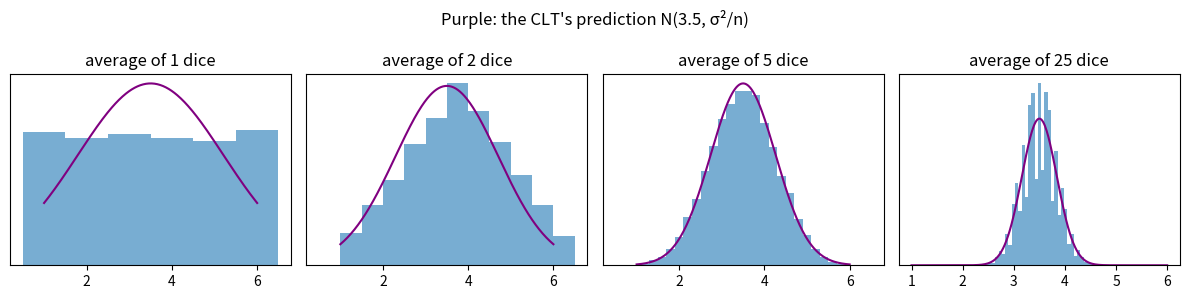

Python code for this plot:
# %% [markdown]
# # Lab 4: Probability by simulation 🎲
#
# (SOLUTION file: every TODO is filled in. Try labs/phase4_probability.py first!)
#
# You'll compute chances two ways, with a formula and by simulating thousands of random
# worlds, and watch them agree: the birthday problem, a medical test (Bayes by counting),
# how an LLM picks its next token (sampling, temperature, top-p), expectation and variance,
# Monte Carlo π, the bell curve appearing out of dice (CLT), and importance sampling,
# the reweighting trick inside PPO.
#
# Setup (once, from the math-course folder): pip install -r labs/requirements.txt
# Run cell by cell ("Run Cell" above each `# %%`, e.g. in VS Code) or `python3 phase4_probability.py`.
# Fill each TODO until its ✅ checks pass. Solutions: labs/solutions/
# Lessons to reread if stuck: 4.1 (counting chances), 4.2 (Bayes), 4.4 (expectation, variance),
# 4.6 (sampling, temperature, Monte Carlo), 4.6b (importance sampling), 4.7 (LLN, CLT)

# %%
import numpy as np
import matplotlib.pyplot as plt

rng = np.random.default_rng(0)  # one seeded random generator → reproducible results


def check(cond, msg):
    assert cond, "❌ " + msg
    print("✅", msg)


def close(a, b, tol=1e-6):
    """True when every number in a is within tol of the matching number in b."""
    a = np.asarray(a, dtype=float)
    b = np.asarray(b, dtype=float)
    return a.shape == b.shape and bool(np.all(np.abs(a - b) < tol))


def show():
    """Show the current plot. With no screen (e.g. MPLBACKEND=Agg) just close it quietly."""
    if plt.get_backend().lower() == "agg":
        plt.close()
    else:
        plt.show()


# %% TODO 1: the birthday problem, by formula (Lesson 4.1)
def birthday_formula(n):
    """P(at least two of n people share a birthday), with 365 equally likely days."""
    p_all_different = 1.0
    for i in range(n):
        # TODO: person number i + 1 must avoid the i birthdays already taken: a chance of (365 − i) / 365.
        #   p_all_different = p_all_different * (365 − i) / 365        ("and" → multiply)
        p_all_different = p_all_different * (365 - i) / 365
    return 1 - p_all_different  # "at least one shared" = 1 − "nobody shares"


check(close(birthday_formula(2), 1 / 365), "2 people: 1/365 ≈ 0.0027")
check(abs(birthday_formula(23) - 0.5073) < 1e-4, "23 people: 50.7%, already more likely than not!")
check(birthday_formula(57) > 0.99, "57 people: over 99%")


# %% See it: simulate thousands of rooms and count
def room_has_shared_birthday(n):
    birthdays = rng.integers(0, 365, size=n)  # n random days, numbered 0..364
    return len(np.unique(birthdays)) < n  # fewer different days than people → someone repeats


for n in [10, 23, 50]:
    simulated = np.mean([room_has_shared_birthday(n) for _ in range(5000)])
    print(f"{n:3} people: formula {birthday_formula(n):.3f}   simulated over 5,000 rooms {simulated:.3f}")
    check(abs(simulated - birthday_formula(n)) < 0.03, f"simulation agrees with the formula for {n} people")
# The same "and → multiply" rule: an agent that gets each of 100 steps right 99% of the time...
print(f"...finishes a 100-step task without a mistake only {0.99 ** 100:.1%} of the time.")


# %% TODO 2: conditional probability by counting (Lesson 4.2)
def prob_given(a, b):
    """P(A | B) from two True/False arrays: among the cases where B is True, the fraction where A is True too."""
    # TODO: keep only the B cases, then count:
    #   both = np.sum(a & b)          (A and B both happened; & means "and" for True/False arrays)
    #   return both / np.sum(b)       (... out of all the B cases)
    both = np.sum(a & b)
    return both / np.sum(b)


sick = np.array([True, True, False, False, False])
positive = np.array([True, False, True, True, False])
check(close(prob_given(sick, positive), 1 / 3), "3 people test positive and 1 of them is sick: P(sick | +) = 1/3")
check(close(prob_given(positive, sick), 1 / 2), "P(+ | sick) = 1/2 is a different number: don't flip the bar!")


# %% See it: the medical test from Lesson 4.2, on a simulated population of one million
n = 1_000_000
sick = rng.random(n) < 0.01  # 1 in 100 is sick
caught = rng.random(n) < 0.90  # the test catches 90% of sick people...
false_alarm = rng.random(n) < 0.09  # ...and wrongly flags 9% of healthy people
positive = np.where(sick, caught, false_alarm)  # sick people use 'caught', healthy ones 'false_alarm'

bayes = 0.90 * 0.01 / (0.90 * 0.01 + 0.09 * 0.99)  # Bayes' rule: P(+|sick)P(sick) / P(+)
print(f"P(+ | sick)  = {prob_given(positive, sick):.3f}  (the test's sensitivity)")
print(f"P(sick | +)  = {prob_given(sick, positive):.4f}  by counting   vs {bayes:.4f} by Bayes' rule")
check(abs(prob_given(sick, positive) - bayes) < 0.005, "counting a simulated population matches Bayes' rule (about 9%)")
# Fraud alerts, spam filters and anomaly detectors all face this: rare targets → most alarms are false.


# %% TODO 3: sample a categorical with one uniform number (Lesson 4.6)
def sample_categorical(p, u):
    """Turn one uniform number u in [0, 1) into a choice: lay the probabilities end to end, see where u lands."""
    edge = 0.0
    for i in range(len(p)):
        # TODO: option i covers the piece [edge, edge + p[i]).
        #   edge = edge + p[i]
        #   if u < edge: return i
        edge = edge + p[i]
        if u < edge:
            return i
    return len(p) - 1  # only reached through rounding, when u is extremely close to 1


words = ["mat", "sofa", "moon"]
p = [0.5, 0.3, 0.2]
check(sample_categorical(p, 0.62) == 1, "u = 0.62 lands in sofa's piece [0.5, 0.8) (Lesson 4.6)")
check(sample_categorical(p, 0.10) == 0 and sample_categorical(p, 0.95) == 2, "u = 0.10 → mat, u = 0.95 → moon")
check(sample_categorical(p, 0.5) == 1, "u = 0.5 exactly is the start of sofa's piece")


# %% See it: 10,000 rolls of the loaded die
picks = [sample_categorical(p, rng.random()) for _ in range(10000)]
freq = np.bincount(picks, minlength=3) / 10000
for word, prob, f in zip(words, p, freq):
    print(f"{word:>5}: probability {prob:.2f}   picked {f:.3f} of the time")
check(close(freq, p, 0.02), "each word is picked about as often as its probability")


# %% TODO 4: temperature and top-p, the knobs on every LLM API (Lesson 4.6)
def softmax_T(z, T=1.0):
    """Scores (logits) → probabilities, with temperature T."""
    # TODO 4a:
    #   z = np.array(z, dtype=float) / T     (temperature divides the scores first)
    #   z = z − np.max(z)                    (doesn't change the answer, but stops e^1000 overflowing)
    #   e = np.exp(z)
    #   return e / np.sum(e)                 (make them add up to 1)
    z = np.array(z, dtype=float) / T
    z = z - np.max(z)
    e = np.exp(z)
    return e / np.sum(e)


check(close(softmax_T([2, 1, 0], 1.0), [0.6652, 0.2447, 0.0900], 1e-4), "T = 1: [2, 1, 0] → [0.665, 0.245, 0.090]")
check(close(softmax_T([2, 1, 0], 2.0), [0.5065, 0.3072, 0.1863], 1e-4), "T = 2 (hotter): flatter, [0.506, 0.307, 0.186]")
check(close(softmax_T([2, 1, 0], 0.5), [0.8668, 0.1173, 0.0159], 1e-4), "T = 0.5 (colder): sharper, [0.867, 0.117, 0.016]")
check(close(softmax_T([1002, 1001, 1000]), softmax_T([2, 1, 0])), "huge scores don't overflow (only the gaps matter)")


def top_p(probs, p_keep):
    """Nucleus sampling: keep the most likely options until they add up to at least p_keep, then rescale."""
    probs = np.array(probs, dtype=float)
    order = np.argsort(probs)[::-1]  # indices from most to least likely
    kept = np.zeros_like(probs)
    total = 0.0
    for i in order:
        # TODO 4b: keep option i, add its probability to the total, and stop once total ≥ p_keep.
        #   kept[i] = probs[i]
        #   total = total + probs[i]
        #   if total >= p_keep: break
        kept[i] = probs[i]
        total = total + probs[i]
        if total >= p_keep:
            break
    return kept / np.sum(kept)  # rescale the survivors so they add up to 1


check(close(top_p([0.5, 0.3, 0.15, 0.05], 0.9), [0.526316, 0.315789, 0.157895, 0.0]),
      "top-p 0.9 on [0.5, 0.3, 0.15, 0.05]: 0.5 + 0.3 + 0.15 ≥ 0.9, drop the rest, rescale (Lesson 4.6)")
check(close(top_p([0.05, 0.5, 0.15, 0.3], 0.9), [0.0, 0.526316, 0.157895, 0.315789]), "works in any order")
check(close(top_p([0.9, 0.06, 0.04], 0.5), [1.0, 0.0, 0.0]), "a confident model keeps just 1 token")


# %% See it: "The cat sat on the ..." with different decoding settings
tokens = ["mat", "sofa", "floor", "roof", "moon"]
logits = np.log([0.40, 0.25, 0.20, 0.10, 0.05])  # scores whose T = 1 softmax is [0.40, 0.25, 0.20, 0.10, 0.05]
for T in [0.2, 1.0, 2.0]:
    probs = softmax_T(logits, T)
    story = [tokens[sample_categorical(probs, rng.random())] for _ in range(12)]
    print(f"T = {T}: probs {np.round(probs, 3)} → {' '.join(story)}")
nucleus = top_p(softmax_T(logits, 1.0), 0.8)
story = [tokens[sample_categorical(nucleus, rng.random())] for _ in range(12)]
print(f"T = 1, top-p 0.8: probs {np.round(nucleus, 3)} → {' '.join(story)}  (the moon is gone)")
check(softmax_T(logits, 0.2)[0] > 0.85, "a cold T = 0.2 lifts 'mat' from 40% to about 89% (T → 0 is greedy decoding)")


# %% TODO 5: expectation and variance (Lesson 4.4)
def expectation(values, probs):
    """𝔼[X] = Σ value × probability."""
    # TODO 5a: return np.sum(np.array(values) * np.array(probs))
    return np.sum(np.array(values) * np.array(probs))


def variance(values, probs):
    """Var(X) = 𝔼[(X − μ)²], the expected squared distance from the mean."""
    # TODO 5b:
    #   mu = expectation(values, probs)
    #   return expectation((np.array(values) − mu) ** 2, probs)
    mu = expectation(values, probs)
    return expectation((np.array(values) - mu) ** 2, probs)


die = [1, 2, 3, 4, 5, 6]
sixth = [1 / 6] * 6
check(close(expectation(die, sixth), 3.5), "a die's expected value is 3.5 (you can never roll it!)")
check(close(variance(die, sixth), 35 / 12), "a die's variance is 17.5 / 6 ≈ 2.92 (std ≈ 1.71)")
check(close(expectation([500, 50, 0], [1 / 1000, 10 / 1000, 989 / 1000]), 1.0), "the raffle ticket is worth $1.00 on average")
check(close(expectation([100, 0], [0.01, 0.99]), 1.0) and close(variance([100, 0], [0.01, 0.99]), 99.0),
      "game B: 𝔼 = $1 like game A, but variance 99")


# %% See it: roulette, same average, very different swings (simulated vs formula)
bets = {"$1 on red": ([1, -1], [18 / 38, 20 / 38]), "$1 on number 17": ([35, -1], [1 / 38, 37 / 38])}
for name, (values, probs) in bets.items():
    spins = np.array(values)[rng.choice(2, size=200_000, p=probs)]  # 200,000 simulated spins
    print(f"{name:>16}: formula 𝔼 = {expectation(values, probs):+.4f}, std = {np.sqrt(variance(values, probs)):.2f}"
          f"   simulated mean = {spins.mean():+.4f}, std = {spins.std():.2f}")
    check(abs(spins.std() - np.sqrt(variance(values, probs))) < 0.05, f"{name}: simulated swing matches the formula")
# Same 𝔼 (−5.3 cents per dollar), but the single number swings almost 6× more. In RL, a noisy
# reward with the same mean means a noisier gradient and slower learning.


# %% TODO 6: Monte Carlo π (Lesson 4.6)
def monte_carlo_pi(n):
    """Estimate π by throwing n random darts at the unit square and counting the hits in the quarter circle."""
    # TODO:
    #   x = rng.random(n)
    #   y = rng.random(n)
    #   inside = x ** 2 + y ** 2 < 1      (True when the dart is within distance 1 of the corner)
    #   return 4 * np.mean(inside)        (fraction inside ≈ area π/4, so multiply by 4)
    x = rng.random(n)
    y = rng.random(n)
    inside = x ** 2 + y ** 2 < 1
    return 4 * np.mean(inside)


check(abs(monte_carlo_pi(1_000_000) - np.pi) < 0.01, "a million darts give π to about 2 decimals")
hits = monte_carlo_pi(10) * 10 / 4  # turn the estimate back into a number of hits
check(close(hits, round(hits)), "with 10 darts the answer can only be 4 × (hits / 10): 0, 0.4, 0.8, ...")


# %% See it: the Monte Carlo error shrinks like 1/√n (Lesson 4.7)
spread = {}
for n in [100, 10_000]:
    estimates = [monte_carlo_pi(n) for _ in range(200)]
    spread[n] = np.std(estimates)
    print(f"n = {n:6}: 200 estimates of π have a typical miss (std) of {spread[n]:.4f}")
ratio = spread[100] / spread[10_000]
print(f"100× more darts → {ratio:.1f}× smaller error (√100 = 10)")
check(7 < ratio < 13, "100× more samples ≈ 10× more precise")


# %% TODO 7: the bell curve out of dice (Lesson 4.7)
def dice_averages(n_dice, n_samples):
    """n_samples numbers, each the average of n_dice fair dice."""
    # TODO:
    #   rolls = rng.integers(1, 7, size=(n_samples, n_dice))   (one row per sample, values 1..6)
    #   return rolls.mean(axis=1)                              (the average of each row)
    rolls = rng.integers(1, 7, size=(n_samples, n_dice))
    return rolls.mean(axis=1)


avgs = dice_averages(4, 10)
check(avgs.shape == (10,) and close(avgs * 4, np.round(avgs * 4)), "10 averages of 4 dice, each a multiple of 0.25")
sigma = np.sqrt(35 / 12)  # one die's standard deviation, ≈ 1.708 (TODO 5)
for n in [1, 4, 25, 100]:
    a = dice_averages(n, 20000)
    check(abs(a.mean() - 3.5) < 0.05 and abs(a.std() / (sigma / np.sqrt(n)) - 1) < 0.05,
          f"averages of {n:3} dice: centre 3.5, spread σ/√n = {sigma / np.sqrt(n):.3f} (measured {a.std():.3f})")


# %% See it: the histogram turns into a bell (the central limit theorem)
fig, axes = plt.subplots(1, 4, figsize=(12, 3))
for ax, n in zip(axes, [1, 2, 5, 25]):
    a = dice_averages(n, 20000)
    se = sigma / np.sqrt(n)
    ax.hist(a, bins=np.arange(0.5, 6.6, 1 / n) if n <= 5 else 40, density=True, alpha=0.6)
    xx = np.linspace(1, 6, 300)
    ax.plot(xx, np.exp(-(xx - 3.5) ** 2 / (2 * se ** 2)) / (se * np.sqrt(2 * np.pi)), color="purple")
    ax.set_title(f"average of {n} dice"); ax.set_yticks([])
fig.suptitle("Purple: the CLT's prediction N(3.5, σ²/n)"); plt.tight_layout(); show()
a = dice_averages(100, 20000)
inside = np.mean(np.abs(a - 3.5) < 1.96 * sigma / 10)
print(f"averages of 100 dice within ±1.96 SE of 3.5: {inside:.1%}")
check(0.93 < inside < 0.97, "about 95% land within 1.96 standard errors: the basis of every 95% interval (Lesson 5.5)")


# %% TODO 8: importance sampling (Lesson 4.6b)
def importance_estimate(xs, f, p, q):
    """Estimate 𝔼_p[f(X)] from samples xs that were drawn from q. Also return the effective sample size."""
    # TODO:
    #   w = p(xs) / q(xs)                       (importance weights, one per sample)
    #   estimate = np.mean(w * f(xs))
    #   ess = np.sum(w) ** 2 / np.sum(w ** 2)   (effective sample size: n if all weights are equal)
    #   return estimate, ess
    w = p(xs) / q(xs)
    estimate = np.mean(w * f(xs))
    ess = np.sum(w) ** 2 / np.sum(w ** 2)
    return estimate, ess


fair = lambda x: np.full(len(x), 1 / 6)  # q: the die your friend rolled
loaded = lambda x: np.where(x == 6, 0.5, 0.1)  # p: the die you care about (6 half the time)
roll_value = lambda x: x  # f: we want the average roll
est, ess = importance_estimate(np.array([4, 6, 2, 5, 1, 3]), roll_value, loaded, fair)
check(close(est, 4.5) and close(ess, 36 / 10.8), "rolls 4, 6, 2, 5, 1, 3 → 4.5, spot on (ESS 3.3 of 6)")
est, ess = importance_estimate(np.array([6, 6, 5, 6, 2, 1]), roll_value, loaded, fair)
check(close(est, 9.8), "lucky sixes 6, 6, 5, 6, 2, 1 → 9.8, way too high (each 6 counts 3×)")
est, ess = importance_estimate(np.array([3, 1, 5, 2, 4, 2]), roll_value, loaded, fair)
check(close(est, 1.7) and close(ess, 6), "no sixes 3, 1, 5, 2, 4, 2 → 1.7, too low (equal weights, ESS = 6)")


# %% See it: reweighting works on average, but ESS collapses when p and q drift apart
friend_rolls = rng.integers(1, 7, size=600)
est, ess = importance_estimate(friend_rolls, roll_value, loaded, fair)
print(f"600 fair rolls: naive average {friend_rolls.mean():.2f}, reweighted {est:.2f}, truth 4.5, ESS {ess:.0f} of 600")
check(abs(est - 4.5) < 0.4, "600 borrowed rolls, reweighted, estimate the loaded die's average")

# Samples from q = N(0, 1). Target p = N(μ, 1): its true mean is μ. Move p away and watch ESS.
normal = lambda mu: (lambda x: np.exp(-(x - mu) ** 2 / 2) / np.sqrt(2 * np.pi))
xs = rng.standard_normal(1000)
for mu in [0.5, 2.0, 4.0]:
    est, ess = importance_estimate(xs, lambda x: x, normal(mu), normal(0.0))
    print(f"p = N({mu}, 1): estimate of its mean {est:5.2f} (truth {mu}), ESS = {ess:6.1f} of 1000")
    if mu == 0.5:
        check(ess > 600, "p close to q: most samples still count")
    if mu == 4.0:
        check(ess < 20, "p far from q: 1000 samples are worth only a handful")
# PPO does exactly this with new-policy / old-policy probabilities, and clips the ratio to
# [0.8, 1.2] so a few huge weights can't hijack the update (Lesson 4.6b).


# %% [markdown]
# ## 🔬 Try it yourself
#
# 1. How many people do you need for a 99.9% chance of a shared birthday? Guess first.
# 2. What goes wrong in `softmax_T` at T = 0? How would you implement "T = 0" (greedy) instead?
# 3. Importance sampling with p = N(4, 1): try q = N(0, 3) (a WIDER proposal). Does ESS
#    recover? Why does a q that covers p's region keep the weights tame?
# 4. The "weird die" of Lesson 4.7 (1: 50%, 2: 30%, 6: 20%) is lopsided. How many dice must
#    you average before the histogram looks like a bell?
